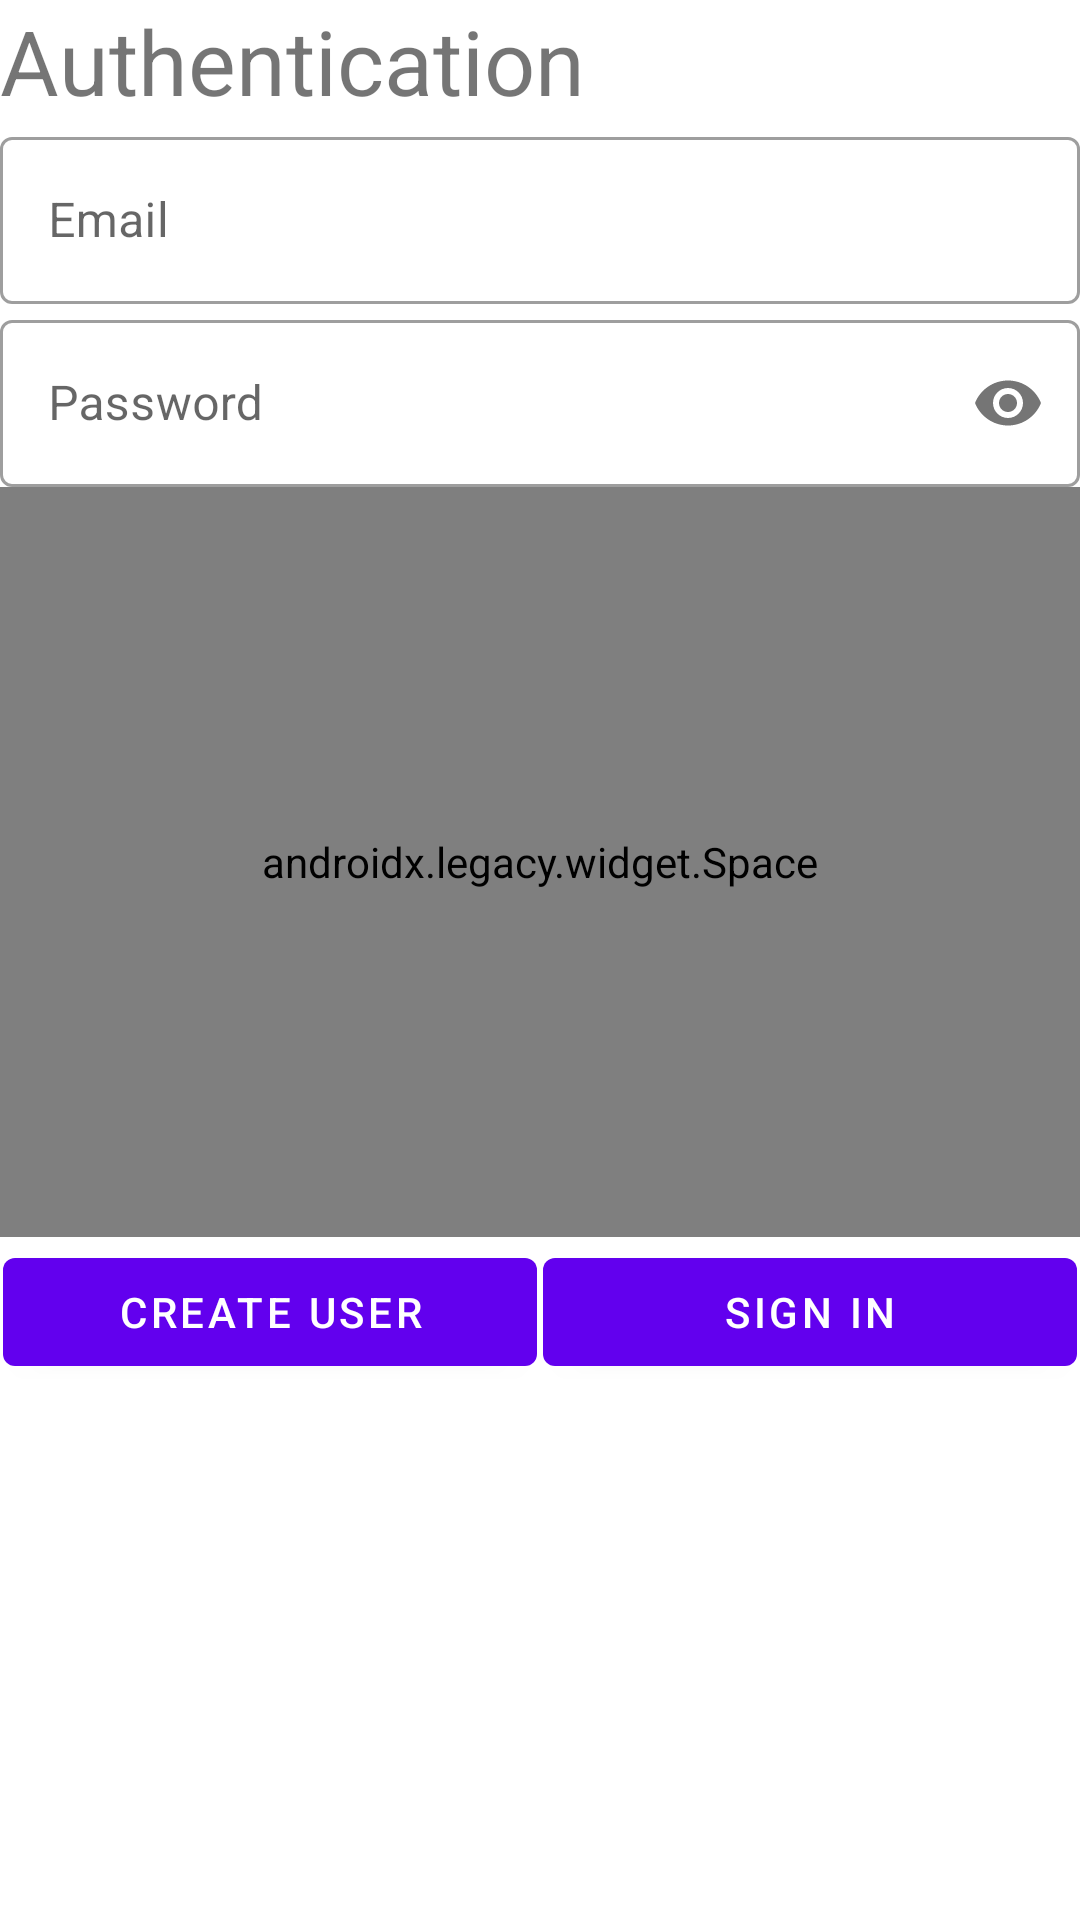

This screen was rendered from an Android layout file. Write that file and the resources it references.
<!-- AndroidManifest.xml: application theme Theme.MissingCatsv2 -->
<!-- res/layout/fragment_log_in.xml -->
<?xml version="1.0" encoding="utf-8"?>
<LinearLayout xmlns:android="http://schemas.android.com/apk/res/android"
    xmlns:app="http://schemas.android.com/apk/res-auto"
    xmlns:tools="http://schemas.android.com/tools"
    android:layout_width="match_parent"
    android:layout_height="match_parent"
    android:orientation="vertical"
    tools:context=".LogInFragment">

    <TextView
        android:layout_width="wrap_content"
        android:layout_height="wrap_content"
        android:text="Authentication"
        android:textSize="30sp" />

    <com.google.android.material.textfield.TextInputLayout
        style="@style/Widget.MaterialComponents.TextInputLayout.OutlinedBox"
        android:layout_width="match_parent"
        android:layout_height="wrap_content">

        <com.google.android.material.textfield.TextInputEditText
            android:id="@+id/emailInputField"
            android:layout_width="match_parent"
            android:layout_height="wrap_content"
            android:hint="Email"
            android:inputType="textEmailAddress" />
    </com.google.android.material.textfield.TextInputLayout>

    <com.google.android.material.textfield.TextInputLayout
        style="@style/Widget.MaterialComponents.TextInputLayout.OutlinedBox"
        android:layout_width="match_parent"
        android:layout_height="wrap_content"
        app:passwordToggleEnabled="true">

        <com.google.android.material.textfield.TextInputEditText
            android:id="@+id/passwordInputField"
            android:layout_width="match_parent"
            android:layout_height="wrap_content"
            android:hint="Password"
            android:inputType="textPassword" />
    </com.google.android.material.textfield.TextInputLayout>

    <androidx.legacy.widget.Space
        android:layout_width="match_parent"
        android:layout_height="250dp" />

    <LinearLayout
        android:layout_width="match_parent"
        android:layout_height="wrap_content"
        android:orientation="horizontal">

        <Button
            android:id="@+id/button_create_user"
            android:layout_width="0dp"
            android:layout_height="wrap_content"
            android:layout_margin="1dp"
            android:layout_weight="1"
            android:text="Create user" />

        <Button
            android:id="@+id/sign_in"
            android:layout_width="0dp"
            android:layout_height="wrap_content"
            android:layout_margin="1dp"
            android:layout_weight="1"
            android:text="Sign in" />
    </LinearLayout>

    <TextView
        android:id="@+id/messageView"
        android:layout_width="wrap_content"
        android:layout_height="wrap_content"
        android:text="" />
</LinearLayout>
<!-- resources referenced by this layout -->
<resources>
  <style name="Theme.MissingCatsv2" parent="Theme.MaterialComponents.DayNight.DarkActionBar">
          
          <item name="colorPrimary">@color/purple_500</item>
          <item name="colorPrimaryVariant">@color/purple_700</item>
          <item name="colorOnPrimary">@color/white</item>
          
          <item name="colorSecondary">@color/teal_200</item>
          <item name="colorSecondaryVariant">@color/teal_700</item>
          <item name="colorOnSecondary">@color/black</item>
          
          <item name="android:statusBarColor">?attr/colorPrimaryVariant</item>
          
      </style>
  <!-- not gathered from this repository: default colours our renderer supplied (Android Studio template values) -->
  <color name="purple_500">#FF6200EE</color>
  <color name="purple_700">#FF3700B3</color>
  <color name="teal_200">#FF03DAC5</color>
  <color name="teal_700">#FF018786</color>
  <color name="black">#FF000000</color>
  <color name="white">#FFFFFFFF</color>
</resources>
